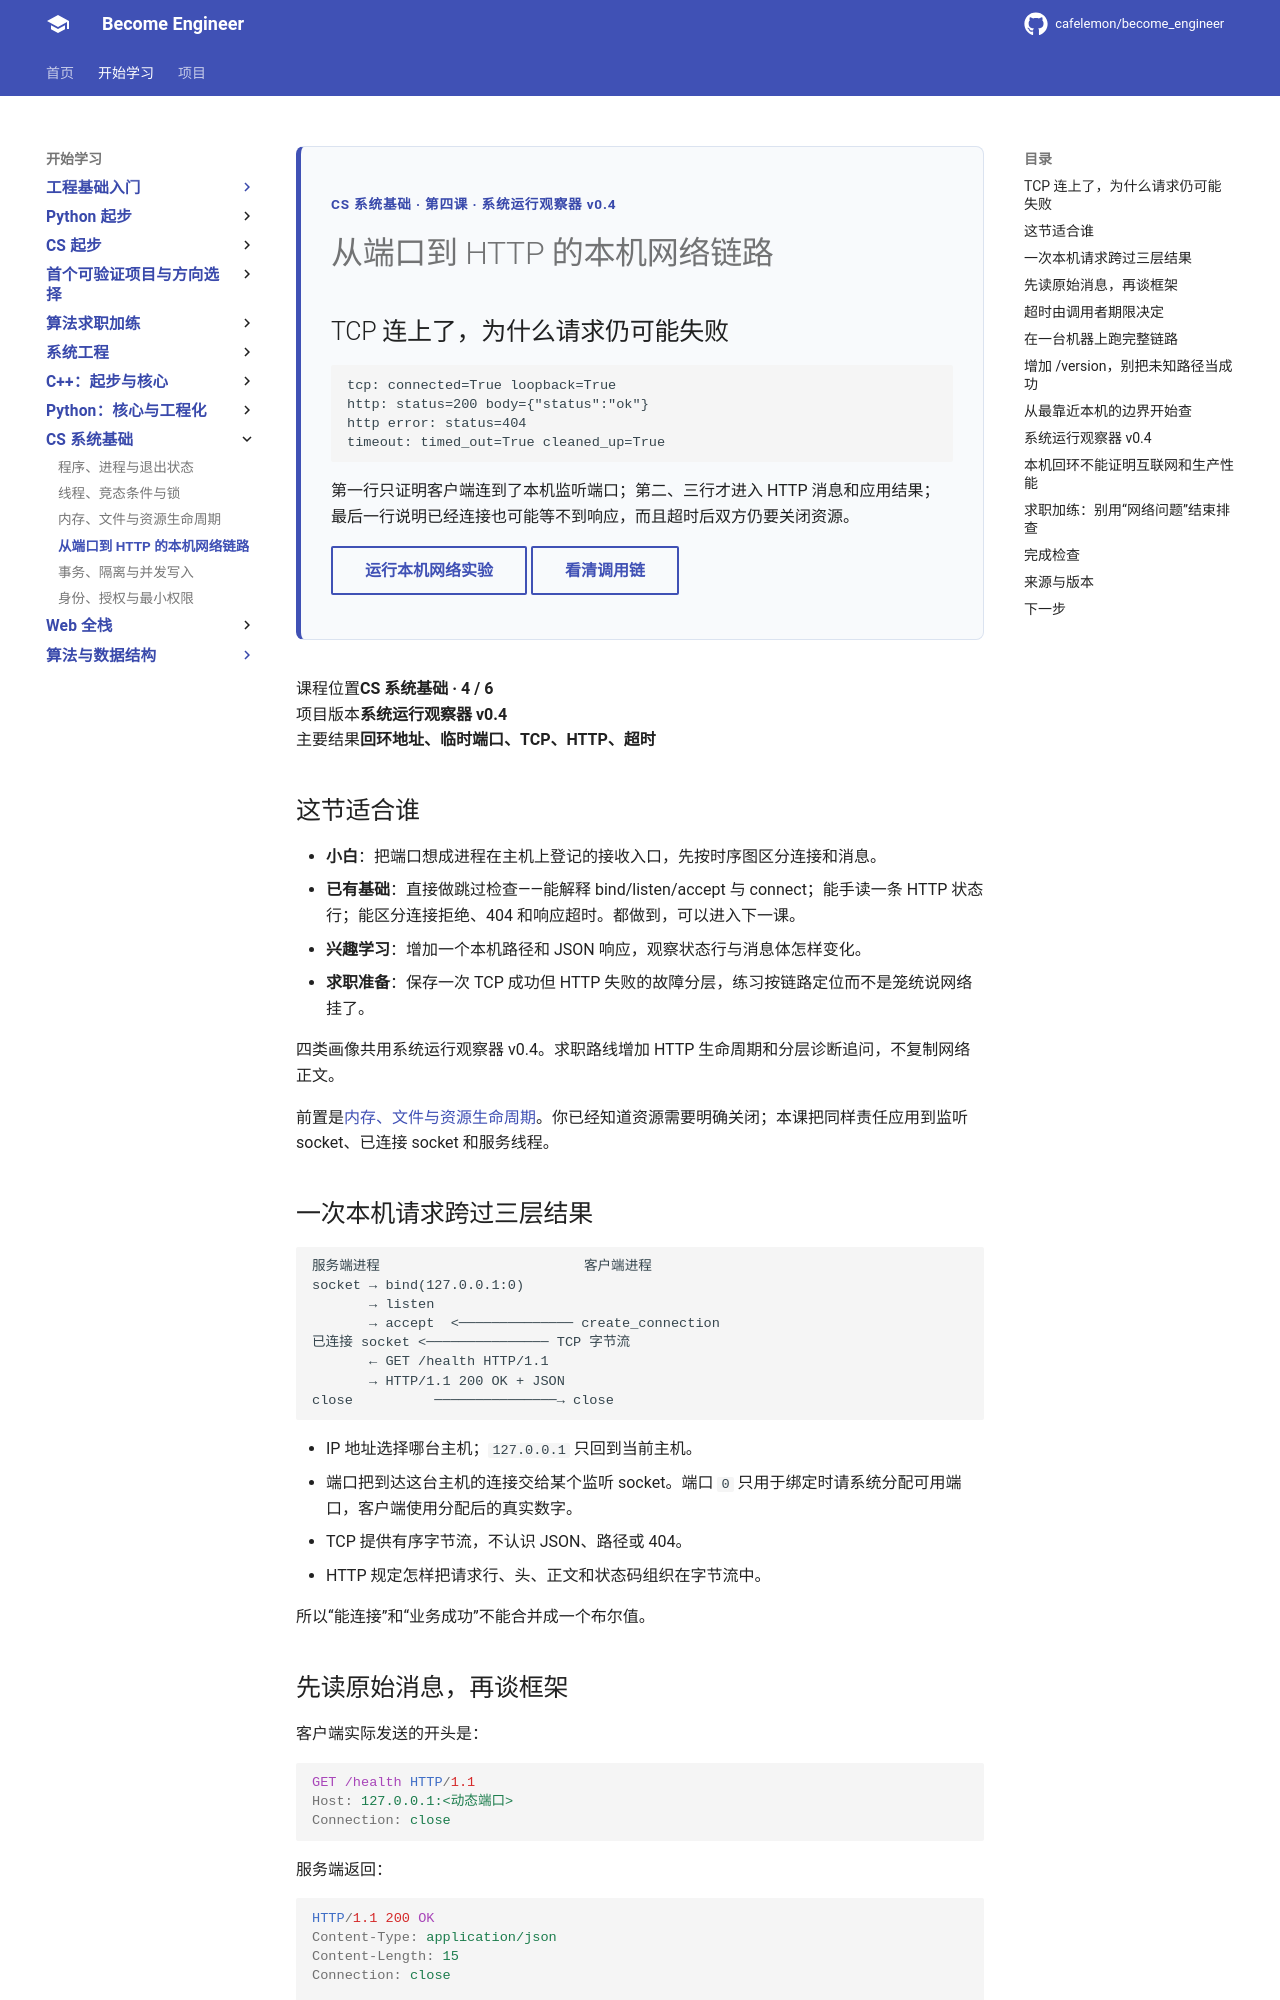

repository: cafelemon/become_engineer · page: learning-paths/cs-systems-core/04-local-network-port-http/index.html · generator: mkdocs

<div class="be-tutor-mount" data-tutor-lesson="cs-systems-04" aria-hidden="true"></div>

<section id="overview-network-result" data-learning-context="overview-network-result" data-context-type="overview" markdown="1">

<div class="be-page-hero" markdown="1">
<span class="be-page-eyebrow">CS 系统基础 · 第四课 · 系统运行观察器 v0.4</span>

# 从端口到 HTTP 的本机网络链路

## TCP 连上了，为什么请求仍可能失败

```text
tcp: connected=True loopback=True
http: status=200 body={"status":"ok"}
http error: status=404
timeout: timed_out=True cleaned_up=True
```

第一行只证明客户端连到了本机监听端口；第二、三行才进入 HTTP 消息和应用结果；最后一行说明已经连接也可能等不到响应，而且超时后双方仍要关闭资源。

[运行本机网络实验](#reproduce-local-network){ .md-button }
[看清调用链](#concept-port-to-http){ .md-button .md-button--secondary }
</div>

<div class="be-page-summary" markdown="1">
  <div><span>课程位置</span><strong>CS 系统基础 · 4 / 6</strong></div>
  <div><span>项目版本</span><strong>系统运行观察器 v0.4</strong></div>
  <div><span>主要结果</span><strong>回环地址、临时端口、TCP、HTTP、超时</strong></div>
</div>

## 这节适合谁

- **小白**：把端口想成进程在主机上登记的接收入口，先按时序图区分连接和消息。
- **已有基础**：直接做跳过检查——能解释 bind/listen/accept 与 connect；能手读一条 HTTP 状态行；能区分连接拒绝、404 和响应超时。都做到，可以进入下一课。
- **兴趣学习**：增加一个本机路径和 JSON 响应，观察状态行与消息体怎样变化。
- **求职准备**：保存一次 TCP 成功但 HTTP 失败的故障分层，练习按链路定位而不是笼统说网络挂了。

四类画像共用系统运行观察器 v0.4。求职路线增加 HTTP 生命周期和分层诊断追问，不复制网络正文。

前置是[内存、文件与资源生命周期](03-memory-file-resource-lifecycle.md)。你已经知道资源需要明确关闭；本课把同样责任应用到监听 socket、已连接 socket 和服务线程。

</section>

<section id="concept-port-to-http" data-learning-context="concept-port-to-http" data-context-type="concept" markdown="1">

## 一次本机请求跨过三层结果

```text
服务端进程                         客户端进程
socket → bind(127.0.0.1:0)
       → listen
       → accept  <────────────── create_connection
已连接 socket <─────────────── TCP 字节流
       ← GET /health HTTP/1.1
       → HTTP/1.1 200 OK + JSON
close          ───────────────→ close
```

- IP 地址选择哪台主机；`127.0.0.1` 只回到当前主机。
- 端口把到达这台主机的连接交给某个监听 socket。端口 `0` 只用于绑定时请系统分配可用端口，客户端使用分配后的真实数字。
- TCP 提供有序字节流，不认识 JSON、路径或 404。
- HTTP 规定怎样把请求行、头、正文和状态码组织在字节流中。

所以“能连接”和“业务成功”不能合并成一个布尔值。

</section>

<section id="example-http-message" data-learning-context="example-http-message" data-context-type="example" markdown="1">
